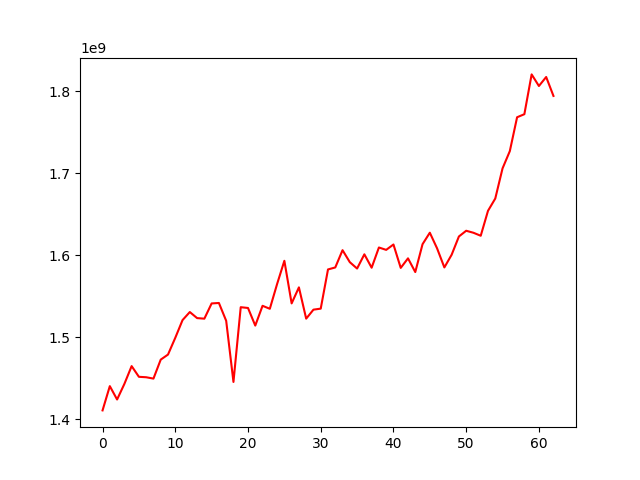

The table this chart was drawn from, first rows:
, 0
0, 1410505758
1, 1440110445
2, 1423801290
3, 1442767105
4, 1464546363
5, 1451479438
6, 1450953163
7, 1449291105
8, 1472453493
9, 1478627522
10, 1499057773
11, 1520690415
12, 1530504135
13, 1523107056
14, 1522414566
15, 1540997486
16, 1541556801
17, 1519833371
18, 1445213427
19, 1536416865
20, 1535468413
21, 1513973063
22, 1538120222
23, 1534464912
24, 1564660438
25, 1593015217
26, 1541050305
27, 1560610905
28, 1522446639
29, 1533423399
30, 1534657242
31, 1582487342
32, 1584892263
33, 1605988446
34, 1591353158
35, 1583564883
36, 1600929877
37, 1584580045
38, 1609246144
39, 1606355933
40, 1612906867
41, 1584367416
42, 1596008759
43, 1579289905
44, 1613275076
45, 1627297482
46, 1608169321
47, 1584919446
48, 1600391287
49, 1622700716
50, 1629669579
51, 1627219522
52, 1623575583
53, 1654004921
54, 1668996017
55, 1705770899
56, 1726814544
57, 1768146398
58, 1771878179
59, 1820427454
... 3 more rows
